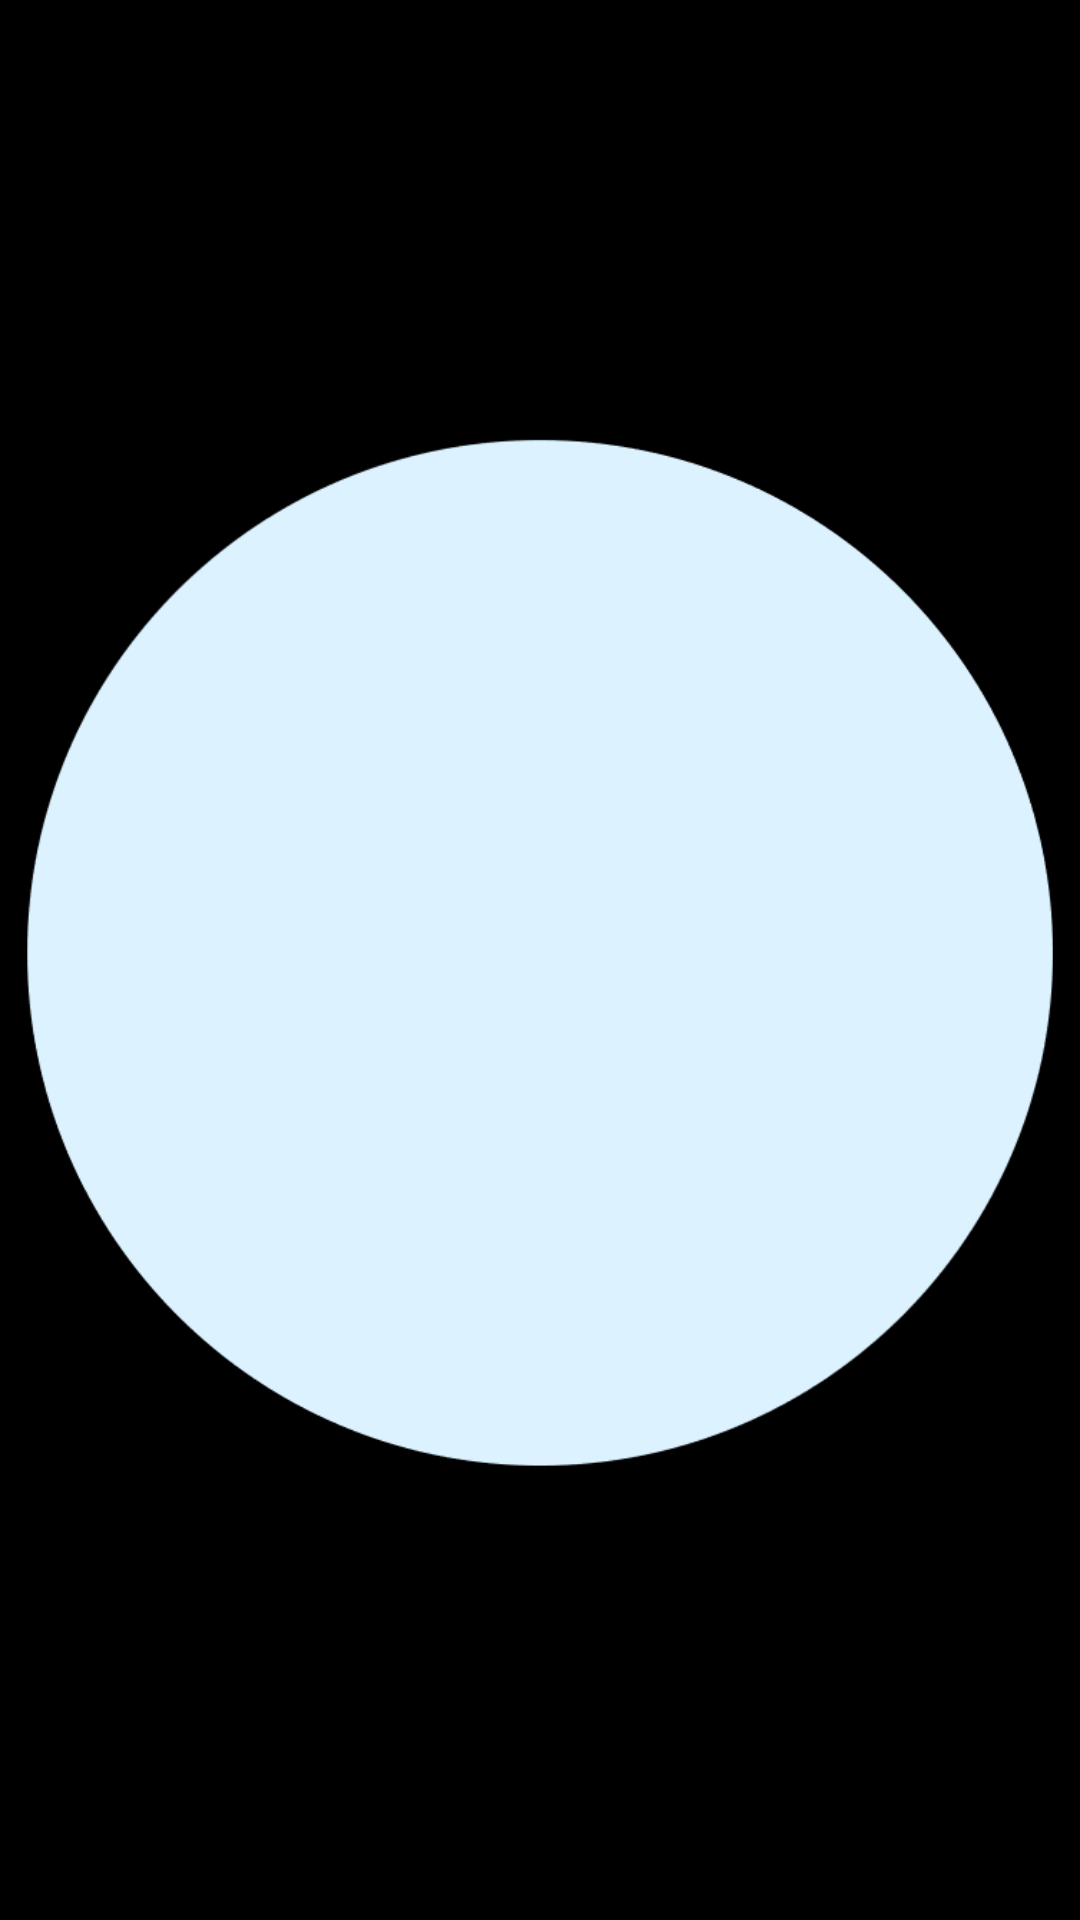

Android layout source for this screen:
<!-- AndroidManifest.xml: activity theme Theme.TeddyKrankenhaus.Fullscreen -->
<!-- res/layout/activity_picture.xml -->
<?xml version="1.0" encoding="utf-8"?>
<FrameLayout xmlns:android="http://schemas.android.com/apk/res/android"
    xmlns:app="http://schemas.android.com/apk/res-auto"
    xmlns:tools="http://schemas.android.com/tools"
    android:layout_width="match_parent"
    android:layout_height="match_parent"
    android:background="?attr/fullscreenBackgroundColor"
    android:theme="@style/ThemeOverlay.TeddyKrankenhaus.FullscreenContainer"
    tools:context=".PictureActivity">

    
    <TextView
        android:id="@+id/fullscreen_content"
        android:layout_width="match_parent"
        android:layout_height="match_parent"
        android:gravity="center"
        android:keepScreenOn="true"
        android:text="@string/dummy_content"
        android:textColor="?attr/fullscreenTextColor"
        android:textSize="50sp"
        android:textStyle="bold" />

    

    <androidx.constraintlayout.widget.ConstraintLayout
        android:id="@+id/frameLayout3"
        android:layout_width="match_parent"
        android:layout_height="match_parent"
        android:background="@color/black"
        android:fitsSystemWindows="true">


        <ImageView
            android:id="@+id/imageView3"
            android:layout_width="0dp"
            android:layout_height="wrap_content"
            android:onClick="openVideo"
            app:layout_constraintBottom_toBottomOf="parent"
            app:layout_constraintEnd_toEndOf="parent"
            app:layout_constraintStart_toStartOf="parent"
            app:layout_constraintTop_toTopOf="parent"
            app:srcCompat="@drawable/bacteria_static" />


    </androidx.constraintlayout.widget.ConstraintLayout>

</FrameLayout>
<!-- resources referenced by this layout -->
<resources>
  <color name="black">#FF000000</color>
  <!-- drawable bacteria_static: png bitmap (drawable, 12651 bytes) -->
  <string name="dummy_content">DUMMY\nCONTENT</string>
  <style name="ThemeOverlay.TeddyKrankenhaus.FullscreenContainer" parent="">
          <item name="fullscreenBackgroundColor">@color/light_blue_600</item>
          <item name="fullscreenTextColor">@color/light_blue_A200</item>
      </style>
  <style name="Theme.TeddyKrankenhaus.Fullscreen" parent="Theme.TeddyKrankenhaus">
          <item name="android:actionBarStyle">
              @style/Widget.Theme.TeddyKrankenhaus.ActionBar.Fullscreen
          </item>
          <item name="android:windowActionBarOverlay">true</item>
          <item name="android:windowBackground">@null</item>
      </style>
  <color name="light_blue_600">#FF039BE5</color>
  <color name="light_blue_A200">#FF40C4FF</color>
  <style name="Theme.TeddyKrankenhaus" parent="Theme.MaterialComponents.DayNight.NoActionBar">
          
          <item name="colorPrimary">@color/Air_Sup_Blue</item>
          <item name="colorPrimaryVariant">@color/prussian_Blue</item>
          <item name="colorOnPrimary">@color/white</item>
          
          <item name="colorSecondary">@color/barn_red</item>
          <item name="colorSecondaryVariant">@color/carnelian</item>
          <item name="colorOnSecondary">@color/white</item>
          
          <item name="android:statusBarColor" tools:targetApi="l">?attr/colorPrimaryVariant</item>
          
      </style>
  <style name="Widget.Theme.TeddyKrankenhaus.ActionBar.Fullscreen" parent="Widget.AppCompat.ActionBar">
          <item name="android:background">@color/black_overlay</item>
      </style>
  <color name="Air_Sup_Blue">#669BBC</color>
  <color name="prussian_Blue">#003049</color>
  <color name="white">#FFFFFFFF</color>
  <color name="barn_red">#780000</color>
  <color name="carnelian">#C1121F</color>
  <color name="black_overlay">#66000000</color>
</resources>
